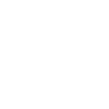
t = 0.00 s
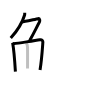
t = 4.25 s
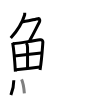
t = 8.50 s
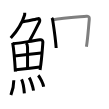
t = 12.50 s
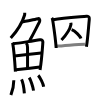
t = 15.50 s
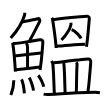
t = 21.00 s

The animated SVG that drew these frames (rendered in a browser with its animation timeline set to each time). Animation: 21 SMIL elements (animate=21); one cycle of 21.00 s.

<svg width="109px" height="109px" viewBox="0 0 px 109px" xmlns="http://www.w3.org/2000/svg" xmlns:xlink="http://www.w3.org/1999/xlink" xml:space="preserve" version="1.1"  baseProfile="full">
<path d="M24.69,12.75c0.04,0.56,0.15,1.47-0.08,2.26C23,20.5,17.75,30.25,10.73,38.12" style="fill:none;stroke:black;stroke-width:3;opacity:0">
  <animate attributeType="CSS" attributeName="opacity" from="0" to="1" begin="0s" dur="1s" repeatCount="0" fill="freeze" />
</path>
<path d="M22.14,21.88c1.82,0,14.07-2.94,15.98-3.23c1.64-0.25,2.02,2.17,1.33,3.4c-2.89,5.19-5.04,10.16-9.75,18.4" style="fill:none;stroke:black;stroke-width:3;opacity:0">
  <animate attributeType="CSS" attributeName="opacity" from="0" to="1" begin="1s" dur="1s" repeatCount="0" fill="freeze" />
</path>
<path d="M12.47,42.57c0.21,0.49,0.22,0.84,0.34,1.46c0.97,5.12,2,18.1,2.6,27.65" style="fill:none;stroke:black;stroke-width:3;opacity:0">
  <animate attributeType="CSS" attributeName="opacity" from="0" to="1" begin="2s" dur="1s" repeatCount="0" fill="freeze" />
</path>
<path d="M13.48,43.84c7.49-1.29,20.81-2.94,26.4-4.02c2.05-0.4,3.11,1.01,3,2.42c-0.39,5.17-1.19,18.1-2.84,27.77" style="fill:none;stroke:black;stroke-width:3;opacity:0">
  <animate attributeType="CSS" attributeName="opacity" from="0" to="1" begin="3s" dur="1s" repeatCount="0" fill="freeze" />
</path>
<path d="M26,42.85c0.85,0.64,1.5,2.73,1.52,4.38c0.11,7.3,0.02,17.65,0.02,21.27" style="fill:none;stroke:black;stroke-width:3;opacity:0">
  <animate attributeType="CSS" attributeName="opacity" from="0" to="1" begin="4s" dur="1s" repeatCount="0" fill="freeze" />
</path>
<path d="M14.35,56c4.65-0.5,24.88-2.7,26.9-2.9" style="fill:none;stroke:black;stroke-width:3;opacity:0">
  <animate attributeType="CSS" attributeName="opacity" from="0" to="1" begin="5s" dur="1s" repeatCount="0" fill="freeze" />
</path>
<path d="M15.79,69.71c5.39-0.55,16.65-1.85,24.1-2.74" style="fill:none;stroke:black;stroke-width:3;opacity:0">
  <animate attributeType="CSS" attributeName="opacity" from="0" to="1" begin="6s" dur="1s" repeatCount="0" fill="freeze" />
</path>
<path d="M13.82,80.32c0,5.32-2.33,13.16-2.93,14.68" style="fill:none;stroke:black;stroke-width:3;opacity:0">
  <animate attributeType="CSS" attributeName="opacity" from="0" to="1" begin="7s" dur="1s" repeatCount="0" fill="freeze" />
</path>
<path d="M21.56,79.33c1.27,2.65,2.48,9.93,2.8,14.04" style="fill:none;stroke:black;stroke-width:3;opacity:0">
  <animate attributeType="CSS" attributeName="opacity" from="0" to="1" begin="8s" dur="1s" repeatCount="0" fill="freeze" />
</path>
<path d="M29.2,77.69c1.52,2.29,3.94,9.41,4.32,12.96" style="fill:none;stroke:black;stroke-width:3;opacity:0">
  <animate attributeType="CSS" attributeName="opacity" from="0" to="1" begin="9s" dur="1s" repeatCount="0" fill="freeze" />
</path>
<path d="M38.22,75.37c1.92,1.99,4.96,8.18,5.44,11.28" style="fill:none;stroke:black;stroke-width:3;opacity:0">
  <animate attributeType="CSS" attributeName="opacity" from="0" to="1" begin="10s" dur="1s" repeatCount="0" fill="freeze" />
</path>
<path d="M51.82,17.89c0.38,0.5,0.85,1.89,0.94,2.55C53.58,26,55.33,36.75,56.17,48" style="fill:none;stroke:black;stroke-width:3;opacity:0">
  <animate attributeType="CSS" attributeName="opacity" from="0" to="1" begin="11s" dur="1s" repeatCount="0" fill="freeze" />
</path>
<path d="M53.14,19.71c10.38-1.46,27.33-2.84,33.44-3.46c2.46-0.25,2.91,1.25,2.68,3.44c-0.71,6.93-1.44,18.56-2.82,26.96" style="fill:none;stroke:black;stroke-width:3;opacity:0">
  <animate attributeType="CSS" attributeName="opacity" from="0" to="1" begin="12s" dur="1s" repeatCount="0" fill="freeze" />
</path>
<path d="M70.83,22.78c0.06,0.38,0.25,1.19,0.13,1.76c-0.65,3.4-4.47,10.21-9.5,15.41" style="fill:none;stroke:black;stroke-width:3;opacity:0">
  <animate attributeType="CSS" attributeName="opacity" from="0" to="1" begin="13s" dur="1s" repeatCount="0" fill="freeze" />
</path>
<path d="M71.62,29.58c3.47,1.29,8.52,6.47,9.38,8.99" style="fill:none;stroke:black;stroke-width:3;opacity:0">
  <animate attributeType="CSS" attributeName="opacity" from="0" to="1" begin="14s" dur="1s" repeatCount="0" fill="freeze" />
</path>
<path d="M56.7,46.09c6.64,0,19.06-1.74,28.23-1.89" style="fill:none;stroke:black;stroke-width:3;opacity:0">
  <animate attributeType="CSS" attributeName="opacity" from="0" to="1" begin="15s" dur="1s" repeatCount="0" fill="freeze" />
</path>
<path d="M51.54,61.08c0.5,0.82,1.14,1.72,1.24,2.42c0.83,5.56,1.01,20,1.58,29.98" style="fill:none;stroke:black;stroke-width:3;opacity:0">
  <animate attributeType="CSS" attributeName="opacity" from="0" to="1" begin="16s" dur="1s" repeatCount="0" fill="freeze" />
</path>
<path d="M53.55,62.82c8.87-1.15,31.05-3.68,34.26-3.92c2.02-0.15,3.15,1.1,2.94,3.37c-0.3,3.22-1.78,24.75-2.81,29.09" style="fill:none;stroke:black;stroke-width:3;opacity:0">
  <animate attributeType="CSS" attributeName="opacity" from="0" to="1" begin="17s" dur="1s" repeatCount="0" fill="freeze" />
</path>
<path d="M63.42,62.96c0.21,0.53,0.42,0.97,0.5,1.63c0.71,5.24,0.74,19.01,1.23,28.43" style="fill:none;stroke:black;stroke-width:3;opacity:0">
  <animate attributeType="CSS" attributeName="opacity" from="0" to="1" begin="18s" dur="1s" repeatCount="0" fill="freeze" />
</path>
<path d="M76.4,62.25c0.38,0.63,0.74,1.71,0.67,2.53c-0.62,8.12-0.33,16.97-0.76,27.35" style="fill:none;stroke:black;stroke-width:3;opacity:0">
  <animate attributeType="CSS" attributeName="opacity" from="0" to="1" begin="19s" dur="1s" repeatCount="0" fill="freeze" />
</path>
<path d="M43.63,94.15c1.35,0.37,3.83,0.43,5.19,0.37c14.07-0.63,20.43-2.13,46.33-2.23c2.25-0.01,3.61,0.18,4.73,0.37" style="fill:none;stroke:black;stroke-width:3;opacity:0">
  <animate attributeType="CSS" attributeName="opacity" from="0" to="1" begin="20s" dur="1s" repeatCount="0" fill="freeze" />
</path>
</svg>
